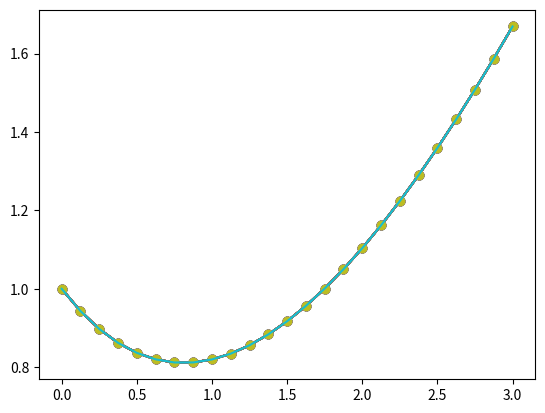

Recreate this plot in Python.
""" From "COMPUTATIONAL PHYSICS", 3rd Ed, Enlarged Python eTextBook
[redacted]
[redacted]
[redacted]
    Support by National Science Foundation"""

# ABM.py:   Adams BM method to integrate ODE
# Solves y' = (t - y)/2,    with y[0] = 1 over [0, 3]


import numpy as np
import matplotlib.pyplot as plt


def get_local_variables(final_calculation = False):
    """
    All required variables are provided from this function
    """
    
    n_steps = 24
    if final_calculation:
        start = 0
        stop = 3
        return n_steps,start,stop
    else:
        independent_var = np.zeros(n_steps+1)
        dependent_var = np.copy(independent_var)
        function_collector = np.zeros(5)
        return independent_var,dependent_var,function_collector


def adams_function(independent_var, dependent_var):
    """
    Returns function of an initial value problem
    """
    return (independent_var - dependent_var) / 2


def runge_kutta(dependent_var, h_step):
    """ 
    Returns y variable from runge kutta method of order 4 
    """
    
    for i in range(3):
        t = h_step * i
        k0 = h_step * adams_function(t, dependent_var[i])
        k1 = h_step * adams_function(t + h_step / 2, dependent_var[i] + k0 / 2)
        k2 = h_step * adams_function(t + h_step / 2, dependent_var[i] + k1 / 2)
        k3 = h_step * adams_function(t + h_step, dependent_var[i] + k2)
        dependent_var[i+1] = dependent_var[i] + (1 / 6) * (k0 + 2 * k1 + 2 * k2 + k3)
    return dependent_var


def adams_bashforth_moulton_method(start, stop, n_steps):
    """    
     Compute 3 additional starting values using runge_kutta
    """

    h_step = (stop - start) / n_steps  # step/size of interval
    h_step2 = h_step / n_steps
    
    independent_var, dependent_var, function_collector = get_local_variables()
    independent_var[0] = start
    dependent_var[0] = 1
    
    for k in range(1, 4):
        independent_var[k] = start + k * h_step
        dependent_var[k] = runge_kutta(dependent_var, h_step)[3]

    for i in range(0,4):
        function_collector[i] = adams_function(independent_var[i], dependent_var[i])
        
    for k in range(3, n_steps):  # Predictor
        p = dependent_var[k] + h_step2 * (-9 * function_collector[0] + 37 * function_collector[1] - 59 * function_collector[2] + 55 * function_collector[3])
        independent_var[k + 1] = start + h_step * (k + 1)  # Next abscissa
        function_collector[4] = adams_function(independent_var[k + 1], p)
        dependent_var[k + 1] = dependent_var[k] + h_step2 * (function_collector[1] - 5 * function_collector[2] + 19 * function_collector[3] + 9 * function_collector[4])  # Corrector
        for i in range(3):
            function_collector[i] = function_collector[i + 1]
        function_collector[3] = adams_function(independent_var[k + 1], dependent_var[k + 1])
    return independent_var, dependent_var


def get_final_result():
    """
    Generate and plot final results
    """
    
    print("  k     t      Y numerical      Y exact")

    n_steps, start, stop = get_local_variables(final_calculation = True)
    independent_var, dependent_var = adams_bashforth_moulton_method(start, stop, n_steps)
    ysol = np.array([3 * np.exp(-tv / 2) - 2 + tv for tv in independent_var])

    for k in range(n_steps + 1):
        print("{: 3d},{: 5.3f},{: 12.11f},{: 12.11f}".format(k, independent_var[k], dependent_var[k], ysol[k]))
        plt.plot(independent_var[: n_steps + 1], dependent_var[: n_steps + 1], "o")
        plt.plot(independent_var[: n_steps + 1], ysol[: n_steps + 1])
    plt.show()
    
    
if __name__ == "__main__" :
    get_final_result()
